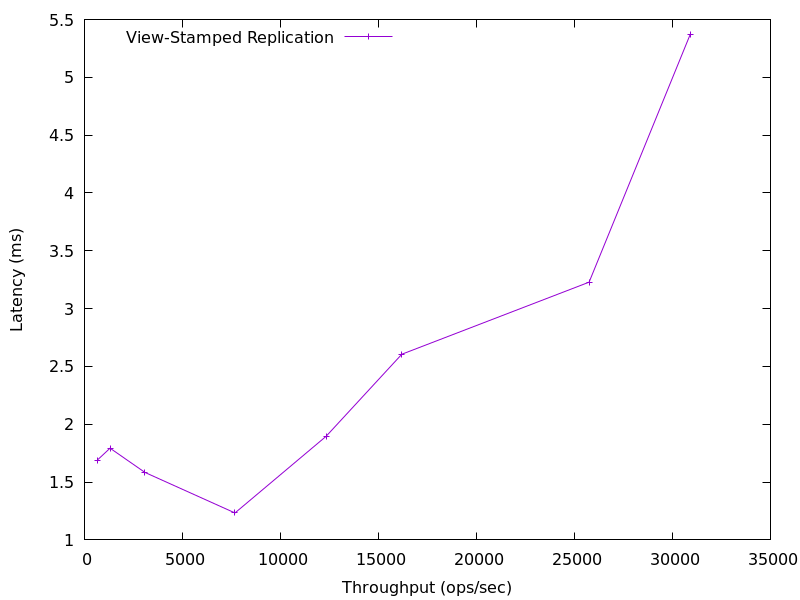

Data behind this chart, as committed beside it:
658.1512086268435, 1.690336
1305, 1.793
3086, 1.583
7679, 1.233
12328, 1.896
16195, 2.606
25747, 3.229
30911, 5.373
